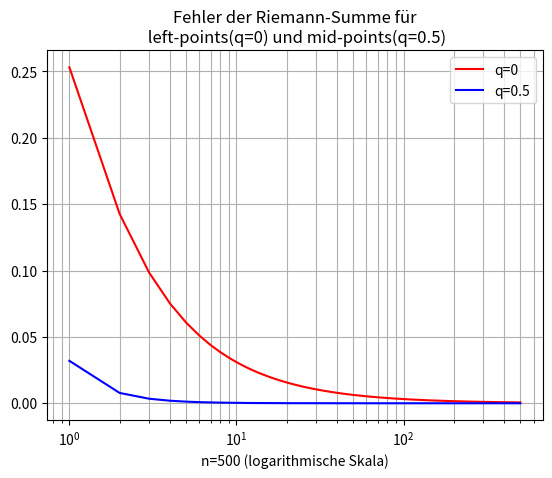

Write Python code to recreate this figure.
# Berechnen Sie nun für n= 1,...,500 den Fehler der Riemann-Summe, 
# und plotten Sie diesen Fehler in einer logarithmischen Skala gegen n. 
# Werten Sie dazu einmal die Funktion an den Anfangspunkten der Teilintervalle 
# aus (d.h.q= 0), ein anderes Mal an deren Mittelpunkten (d.h. q= 0.5). 
# Vergleichen Sie Ihre Ergebnisse. Was beobachten Sie?

from matplotlib import pyplot as plt
from scipy import special

import math
import numpy as np

f1 = lambda x: math.e ** (-x ** 2)

def riemann(I,f,n,q):
    """
        Berechnet die Riemann-Summe über einem bestimmten Intervall mit
        einer variablen Anzahl an Teilintervallen.

        Parameter:
        @param I:   Integrationsintervall
        @type I:    tuple
        @param f:   Funktion
        @param n:   Anzahl der Teilintervalle
        @type n:    int
        @param q:   einen Wert, der durch ξ_k=x_{k−1}+q(x_k−x_k−1) die 
                    Lage des Wertes ξ_k festlegt. Es muss gelten
                    0 ≤ q ≤ 1
        @type q:    float

        @rtype:     float
        @return     die Riemannsumme
    """
    
    xvalues = np.linspace(I[0], I[1], n+1)
    qvalues = _get_xi_k_values(xvalues, q)

    return _get_sum(f, xvalues, qvalues)

def _get_xi_k_values(list, q):
    """
        Berechnet die Werte, die durch ξ_k=x_{k−1}+q(x_k−x_k−1) die 
        Lage des Wertes ξ_k festlegen.

        Parameter:
        @param list:    Liste der x-Werte
        @type list:        list
        @param q:       Benötigt zur Berechnung von xi. Es muss gelten
                        0 ≤ q ≤ 1
        @type q:        float

        @rtype:         list
        @return         Eine Liste von xi-Werten
    """
    qv = []

    for i in range(len(list)-1):
        qv.append(list[i]+q*(list[i+1]-list[i]))
    
    return qv

def _get_sum(f, x, q):
    """
        Berechnet die Riemann-Summe.

        Parameter:
        @param f:   Funktion
        @param x:   Eine Liste der x-Werte
        @type x:    list
        @param q:   Eine Liste der xi-Werte
        @type q:    list

        @rtype:     float
        @return     Die Riemann-Summe
    """
    result = 0

    for i in range(len(q)):
        result += f(q[i])*(x[i+1]-x[i])

    return result

def _make_plot_list_with_riemann_failure(I, f, n, q):
    """
        Erzeugt zwei Listen zum plotten der Riemann-Fehler
        in einem gegebenen Intervall.

        Parameter:
        @param I:   Integrationsintervall
        @type I:    tuple
        @param f:   Funktion
        @param n:   Anzahl der Teilintervalle
        @type n:    int
        @param q:   einen Wert, der durch ξ_k=x_{k−1}+q(x_k−x_k−1) die 
                    Lage des Wertes ξ_k festlegt. Es muss gelten
                    0 ≤ q ≤ 1
        @type q:    float

        @rtype:     tupel of lists
        @return     Ein Tupel der Form (list, list)
    """
    x = list(np.arange(1,n+1,1))
    y = []
    for i in x:
        # Fehler der Riemann-Summe in Bezug zum Vergleichswert
        # 0.5*scipy.special.erf(1)*math.sqrt(math.pi) 
        y.append(riemann(I, f, i, q)-0.5*special.erf(1)*math.sqrt(math.pi))
    
    return (x, y)

def make_plot(I, f, n, q, c):

    x = _make_plot_list_with_riemann_failure(I, f, n, q)[0]
    y = _make_plot_list_with_riemann_failure(I, f, n, q)[1]

    plt.plot(x, y, c, label='q=%s' % q) 

I = (0, 1)
n = 500
# q = 0 für left-points
# q=0.5 für mid-points

make_plot(I, f1, n, 0, 'r')
make_plot(I, f1, n, 0.5, 'b')

plt.xscale("log")
plt.grid(which='both')
plt.title('Fehler der Riemann-Summe für\n left-points(q=0) und mid-points(q=0.5)')
plt.legend()
plt.xlabel('n=%i (logarithmische Skala)' %n)
plt.show()
